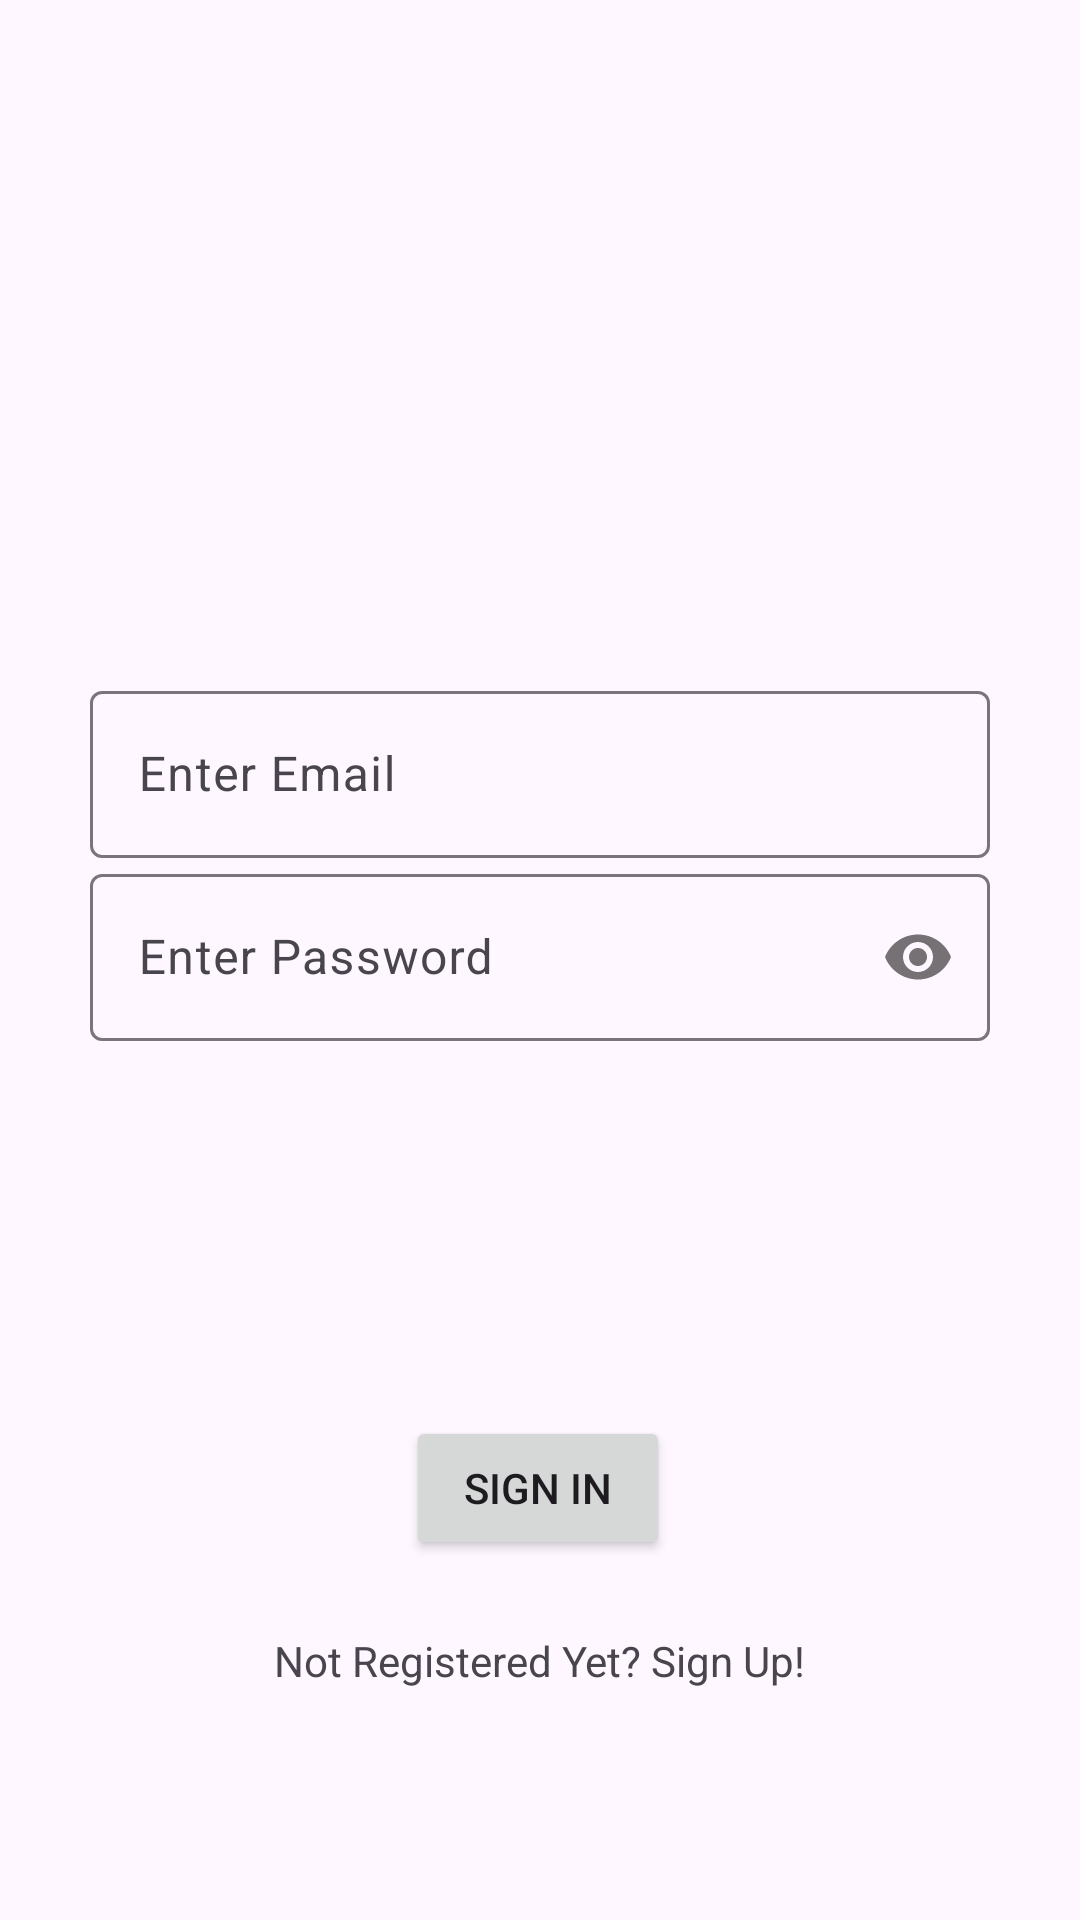

Produce the Android XML layout that renders to this screen, including the resource entries it uses.
<!-- AndroidManifest.xml: application theme Theme.Travelion -->
<!-- res/layout/activity_sign_in.xml -->
<?xml version="1.0" encoding="utf-8"?>
<androidx.constraintlayout.widget.ConstraintLayout
    xmlns:android="http://schemas.android.com/apk/res/android"
    xmlns:app="http://schemas.android.com/apk/res-auto"
    xmlns:tools="http://schemas.android.com/tools"
    android:layout_width="match_parent"
    android:layout_height="match_parent"
    tools:context=".SignInActivity">

    <com.google.android.material.textfield.TextInputLayout
        android:id="@+id/emailTextInputLayout"
        android:layout_width="300dp"
        android:layout_height="wrap_content"
        android:layout_marginTop="225dp"
        app:layout_constraintBottom_toTopOf="@+id/passwordTextInputLayout"
        app:layout_constraintEnd_toEndOf="parent"
        app:layout_constraintStart_toStartOf="parent"
        app:layout_constraintTop_toTopOf="parent"
        app:layout_constraintVertical_chainStyle="packed">

        <com.google.android.material.textfield.TextInputEditText
            android:id="@+id/emailET"
            android:layout_width="match_parent"
            android:layout_height="wrap_content"
            android:hint="Enter Email"
            android:inputType="textEmailAddress" />
    </com.google.android.material.textfield.TextInputLayout>

    <com.google.android.material.textfield.TextInputLayout
        android:id="@+id/passwordTextInputLayout"
        android:layout_width="300dp"
        android:layout_height="wrap_content"
        app:layout_constraintTop_toBottomOf="@+id/emailTextInputLayout"
        app:layout_constraintStart_toStartOf="parent"
        app:layout_constraintEnd_toEndOf="parent"
        app:passwordToggleEnabled="true">

        <com.google.android.material.textfield.TextInputEditText
            android:id="@+id/passwordET"
            android:layout_width="match_parent"
            android:layout_height="wrap_content"
            android:hint="Enter Password"
            android:inputType="textPassword"/>
    </com.google.android.material.textfield.TextInputLayout>

    <Button
        android:id="@+id/signInButton"
        android:layout_width="wrap_content"
        android:layout_height="wrap_content"
        android:layout_marginTop="125dp"
        android:text="Sign In"
        app:layout_constraintEnd_toEndOf="parent"
        app:layout_constraintHorizontal_bias="0.498"
        app:layout_constraintStart_toStartOf="parent"
        app:layout_constraintTop_toBottomOf="@+id/passwordTextInputLayout" />

    <TextView
        android:id="@+id/signupTV"
        android:layout_width="wrap_content"
        android:layout_height="wrap_content"
        android:layout_marginTop="24dp"
        android:text="Not Registered Yet? Sign Up!"
        app:layout_constraintEnd_toEndOf="parent"
        app:layout_constraintStart_toStartOf="parent"
        app:layout_constraintTop_toBottomOf="@+id/signInButton" />

</androidx.constraintlayout.widget.ConstraintLayout>
<!-- resources referenced by this layout -->
<resources>
  <style name="Theme.Travelion" parent="Base.Theme.Travelion" />
  <style name="Base.Theme.Travelion" parent="Theme.Material3.DayNight.NoActionBar">
          
          
      </style>
</resources>
